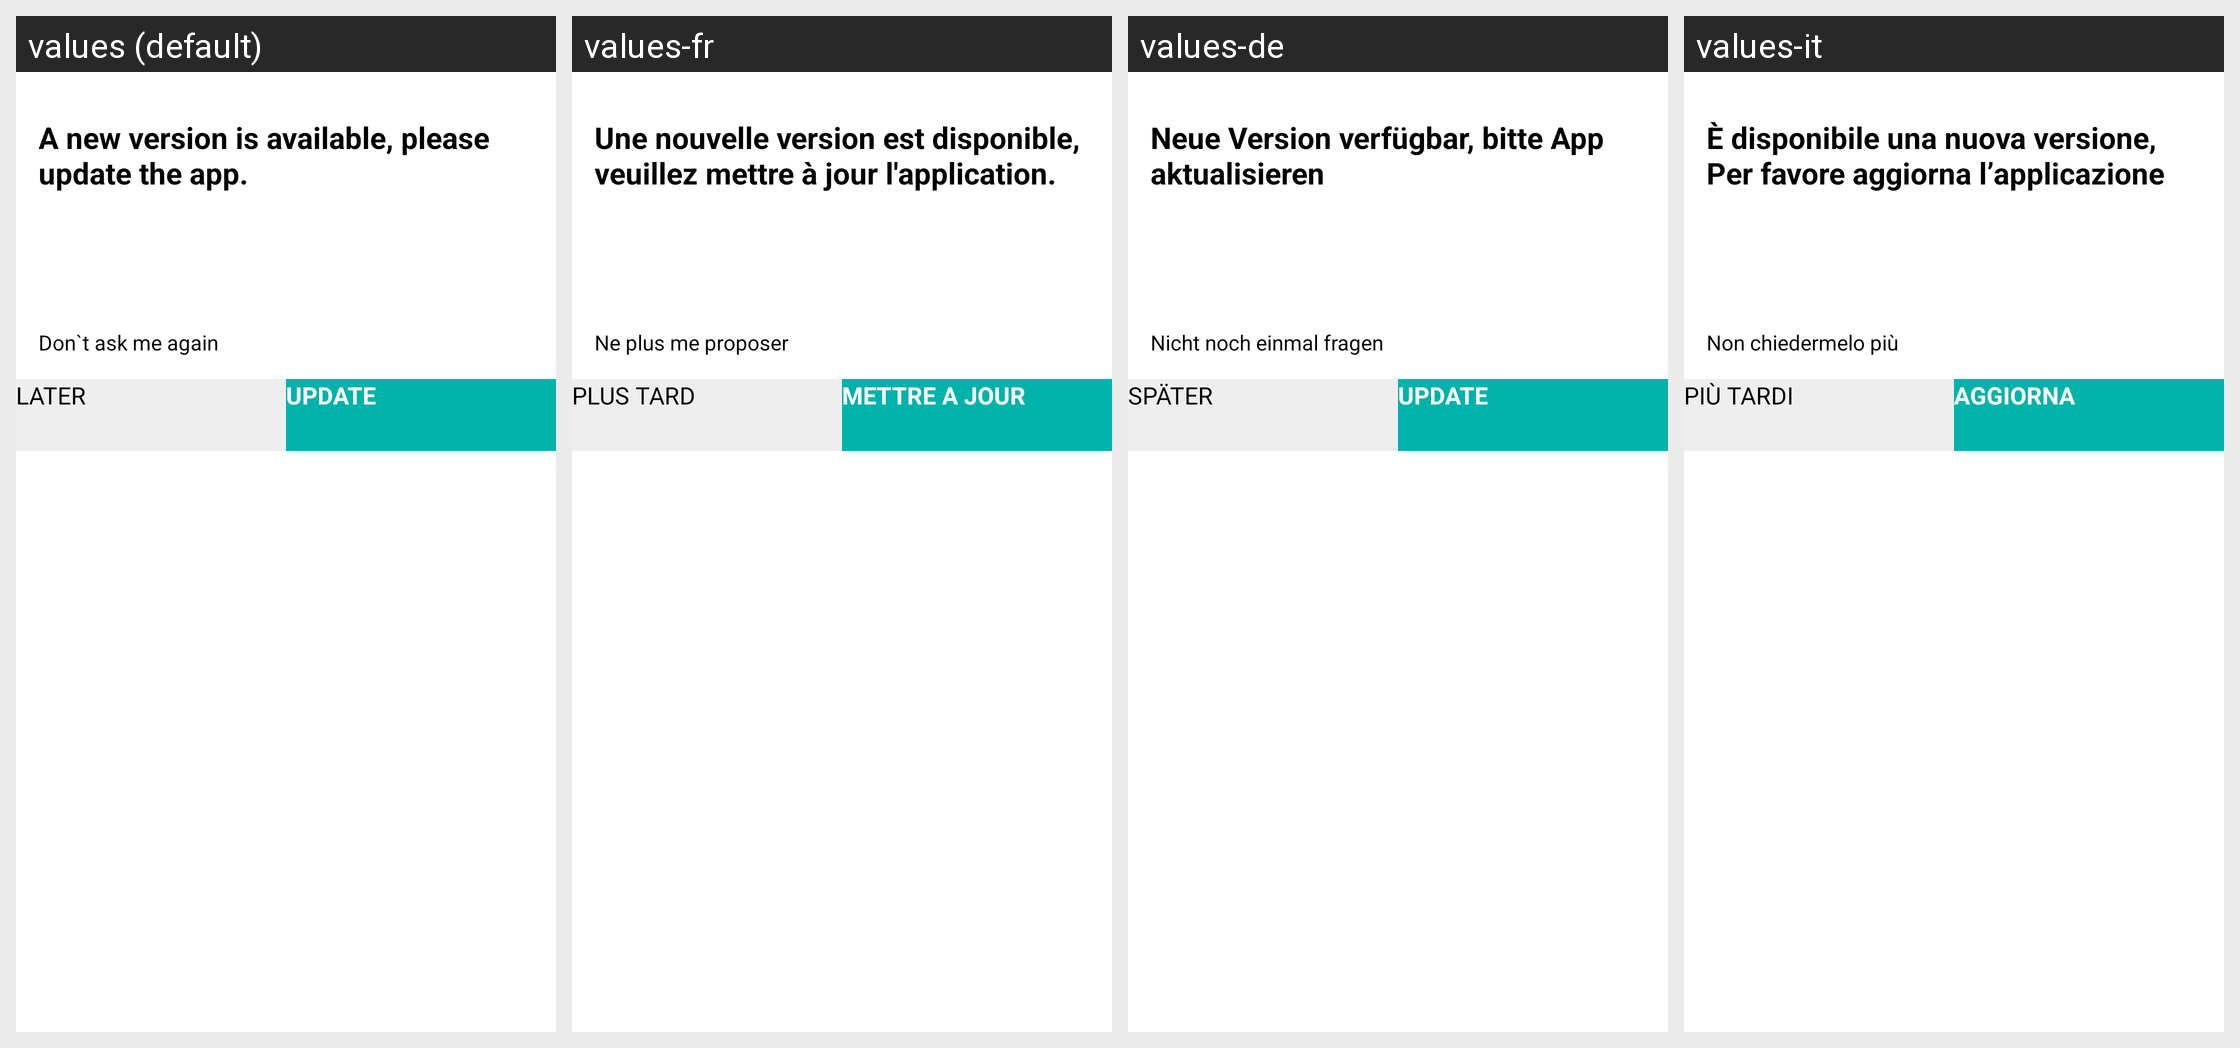

This grid shows one Android layout under several languages. Give, for every string resource on the screen, its name, the default text and each shown locale's text.
Android screen res/layout/update_dialog_layout.xml rendered under 4 locales, left to right: values (default), values-fr, values-de, values-it. Device: Nexus 5 (rendered at 1080×1920; each locale shown at half size, 540×960, under a caption strip naming it); theme Theme.MaterialComponents.DayNight.NoActionBar.
Other locales in the repository, not shown: values-af, values-am, values-ar, values-as, values-az, values-be, values-bg, values-bn, values-bs, values-ca, values-cs, values-da, values-el, values-en, values-en-rGB, values-es, values-es-rUS, values-et, values-eu, values-fa, values-fi, values-fr-rCA, values-gl, values-gu, values-he, values-hi, values-hr, values-hu, values-hy, values-id, values-in, values-is, values-iw, values-ja, values-ka, values-kk, values-km, values-kn, values-ko, values-ky, values-lo, values-lt, values-lv, values-mk, values-ml, values-mn, values-mr, values-ms, values-my, values-nb, values-ne, values-nl, values-or, values-pa, values-pl, values-pt, values-pt-rBR, values-pt-rPT, values-ro, values-ru, values-si, values-sk, values-sl, values-sq, values-sr, values-sr-rBA, values-sv, values-sw, values-ta, values-te, values-th, values-tl, values-tr, values-uk, values-ur, values-uz, values-vi, values-zh-rCN, values-zh-rHK, values-zh-rTW, values-zu.
Strings drawn on this screen, with the default value and each locale's value (text and hints the layout hard-codes, and strings that could not be matched under every locale, appear in the picture but are not listed):

app_update_dialog_tips
  values: A new version is available, please update the app.
  values-fr: Une nouvelle version est disponible, veuillez mettre à jour l'application.
  values-de: Neue Version verfügbar, bitte App aktualisieren
  values-it: È disponibile una nuova versione, Per favore aggiorna l’applicazione

app_update_do_not_ask_me_again
  values: Don`t ask me again
  values-fr: Ne plus me proposer
  values-de: Nicht noch einmal fragen
  values-it: Non chiedermelo più

app_update_later
  values: LATER
  values-fr: PLUS TARD
  values-de: SPÄTER
  values-it: PIÙ TARDI

app_update_update
  values: UPDATE
  values-fr: METTRE A JOUR
  values-de: UPDATE
  values-it: AGGIORNA
